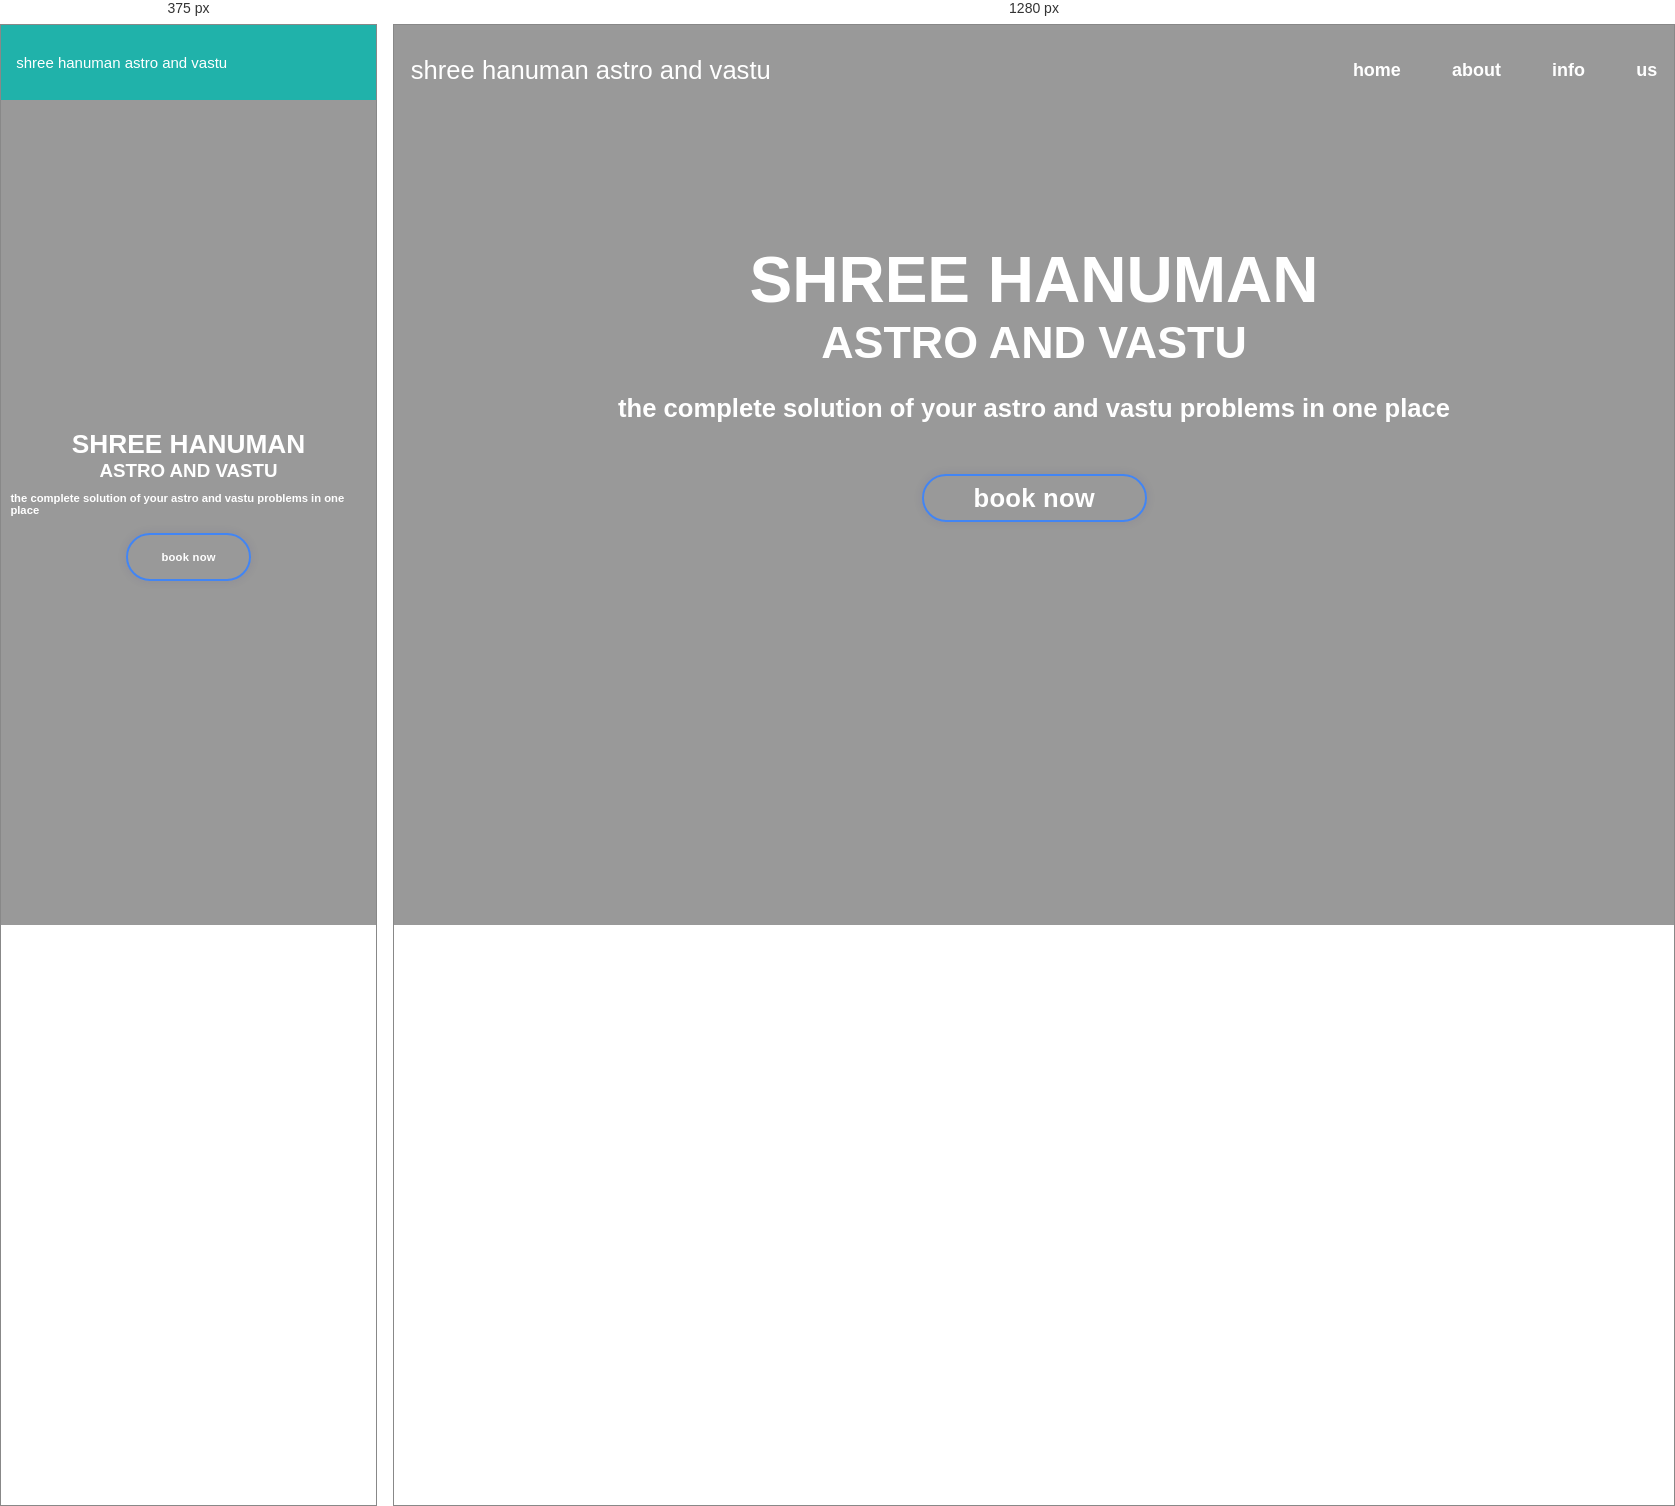
Rendered at 375 px and 1280 px, left to right.

<!-- file: index.html.html -->
<!DOCTYPE html>
<html lang="en">

<head>
    <meta charset="UTF-8">
    <meta name="viewport" content="width=device-width, initial-scale=1.0">
    <title>Document</title>
    <link rel="stylesheet" href="https://cdn.jsdelivr.net/npm/locomotive-scroll/dist/locomotive-scroll.min.css">
    <link rel="stylesheet" href="main.css">
</head>

<body>
    <div class="main">

        <div class="page1">
            <div class="navbar">
                <div id="name">shree hanuman astro and vastu</div>
                <div id="options">
                    <h3>home</h3>
                    <h3>about</h3>
                    <h3>info</h3>
                    <h3>us</h3>
                </div>
            </div>
            <div class="content">
                <h1>SHREE HANUMAN <br></h1>
                <h2> ASTRO AND VASTU</h2>
                <h3 id="typingText">the complete solution of your astro and vastu problems in one place</h3>
                <button class="btn">
                    <h3>book now</h3>
                </button>
            </div>
        </div>



        <div class="page2">
            <div class="service-slide">
                <div class="part1">
                    <h2>Our Services</h2>
                    <h3 id="typing">Discover the range of services we offer to enhance your life.</h3>
                </div>

                <div class="service">
                    <div class="container">
                        <div class="cards" id="1st">
                            <h1>KNOW YOUR JYOTISH</h1>
                        </div>
                    </div>
                    <div class="container">
                        <div class="cards" id="2nd">
                            <h1>KNOW YOUR JYOTISH</h1>
                        </div>
                    </div>
                    <div class="container">
                        <div class="cards" id="3rd">
                            <h1>KNOW YOUR JYOTISH</h1>
                        </div>
                    </div>
                    <div class="container">
                        <div class="cards" id="4th">
                            <h1>KNOW YOUR JYOTISH</h1>
                        </div>
                    </div>
                    <div class="container">
                        <div class="cards" id="5th">
                            <h1>KNOW YOUR JYOTISH</h1>
                        </div>
                    </div>


                </div>
            </div>
        </div>

        <div class="page3">
            <div class="astrologer-info ">

                <div class="info">
                    <h1>our astroloer <br></h1>
                    <p>Lorem, ipsum dolor sit amet consectetur adipisicing elit. Recusandae nemo necessitatibus non, id
                        et
                        nulla ad quia debitis? Repellendus mollitia provident sequi aspernatur asperiores qui numquam
                        reprehenderit sit quo quidem. Error nesciunt maxime ullam fugit pariatur architecto magnam quos
                        porro, fugiat quaerat reprehenderit aspernatur? Accusamus perferendis hic nihil provident vitae
                        fugit maxime tempore nemo deserunt sunt! Nesciunt voluptatum nam quisquam facilis, nulla
                        architecto
                        officia ea quae temporibus alias cum molestias et reiciendis odit, nihil sequi repellendus
                        assumenda
                        eos iusto aliquam repudiandae. Dolor aliquam maiores saepe voluptas quos dignissimos, natus
                        atque
                        corrupti. Quia voluptatem alias voluptate asperiores omnis eaque explicabo corporis.</p>
                </div>
                <div class="img">
                    <img src="jyotish.jpg" alt="">
                </div>
            </div>
        </div>
        <div class="page4">
            <footer>
                <div class="footer-content">
                    <p>&copy; 2024 Your Website Name. All rights reserved.</p>
                    <nav>
                        <ul>
                            <li><a href="#">Home</a></li>
                            <li><a href="#">About Us</a></li>
                            <li><a href="#">Services</a></li>
                            <li><a href="#">Contact Us</a></li>
                        </ul>
                    </nav>
                </div>
            </footer>
        </div>
    </div>
   
<script src="https://cdn.jsdelivr.net/npm/locomotive-scroll/dist/locomotive-scroll.min.js"></script>

    <script src="https://cdnjs.cloudflare.com/ajax/libs/gsap/3.12.4/gsap.min.js"
        integrity="sha512-EZI2cBcGPnmR89wTgVnN3602Yyi7muWo8y1B3a8WmIv1J9tYG+udH4LvmYjLiGp37yHB7FfaPBo8ly178m9g4Q=="
        crossorigin="anonymous" referrerpolicy="no-referrer"></script>
    <script src="https://cdnjs.cloudflare.com/ajax/libs/gsap/3.12.4/ScrollTrigger.min.js"
        integrity="sha512-OzC82YiH3UmMMs6Ydd9f2i7mS+UFL5f977iIoJ6oy07AJT+ePds9QOEtqXztSH29Nzua59fYS36knmMcv79GOg=="
        crossorigin="anonymous" referrerpolicy="no-referrer"></script>
    <script src="main.js"></script>
</body>

</html>

/* @media block from main.css */
@media (max-width: 640px) {
  .navbar {
      background-color: lightseagreen;
      font-size: 5vw;
      height: 75px;

  }
   .content{
    align-items: center;
    justify-content: center;
    padding-bottom: 10vw;
   }
   .content h1{
    font-size: 7vw;
}
.content h2{
    font-size: 5vw;
}
.content h3{
  font-size: 3vw;
  padding: 2.5vw;
}
.content .btn{
font-size: 20px;
}

  #name {
      padding: 3vw;
      font-size: 4vw;
  }

  #options {
      margin-top: 10px;
      display: none;
  }

  #options h2 {
      display: none;
      margin: 0 0 5px 0;
  }
  .service-slide{
    display: flex;
    flex-direction: column;
    column-gap: 2vw;
  }
  .service-slide .part1{
    height: 25vh;
    display: flex;
    flex-direction: column;
    gap: 2vw;
    align-items: center;
    padding-bottom: 20vw;
    
}
.service{
  width: 50vw;
  height: 75vh;
  margin: 25vw;
  padding-top: 2vw;
  height: 50vw;
  display: flex;
  flex-direction: column;
  align-items: center;
  justify-content: space-evenly;
}  
.container{
  width: 70vw;
  display: flex;
  align-items: center;
  justify-content: center;
  margin: 3vw;
}
.service .cards{
  width: 50vw;
  height: 10vh;
}
.astrologer-info{
  align-items: center;
  justify-content: center;
  display: flex;
  flex-direction: column;
}
}